4-way image classification set "dataset_v3" from GitHub (JS-Kuba/CNN-lego); label vocabulary: flower, leaf, stone, wood.

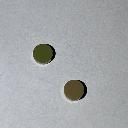
Label: stone

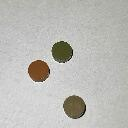
Label: stone

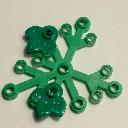
Label: leaf

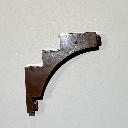
Label: wood

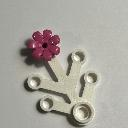
Label: flower

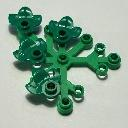
Label: leaf
